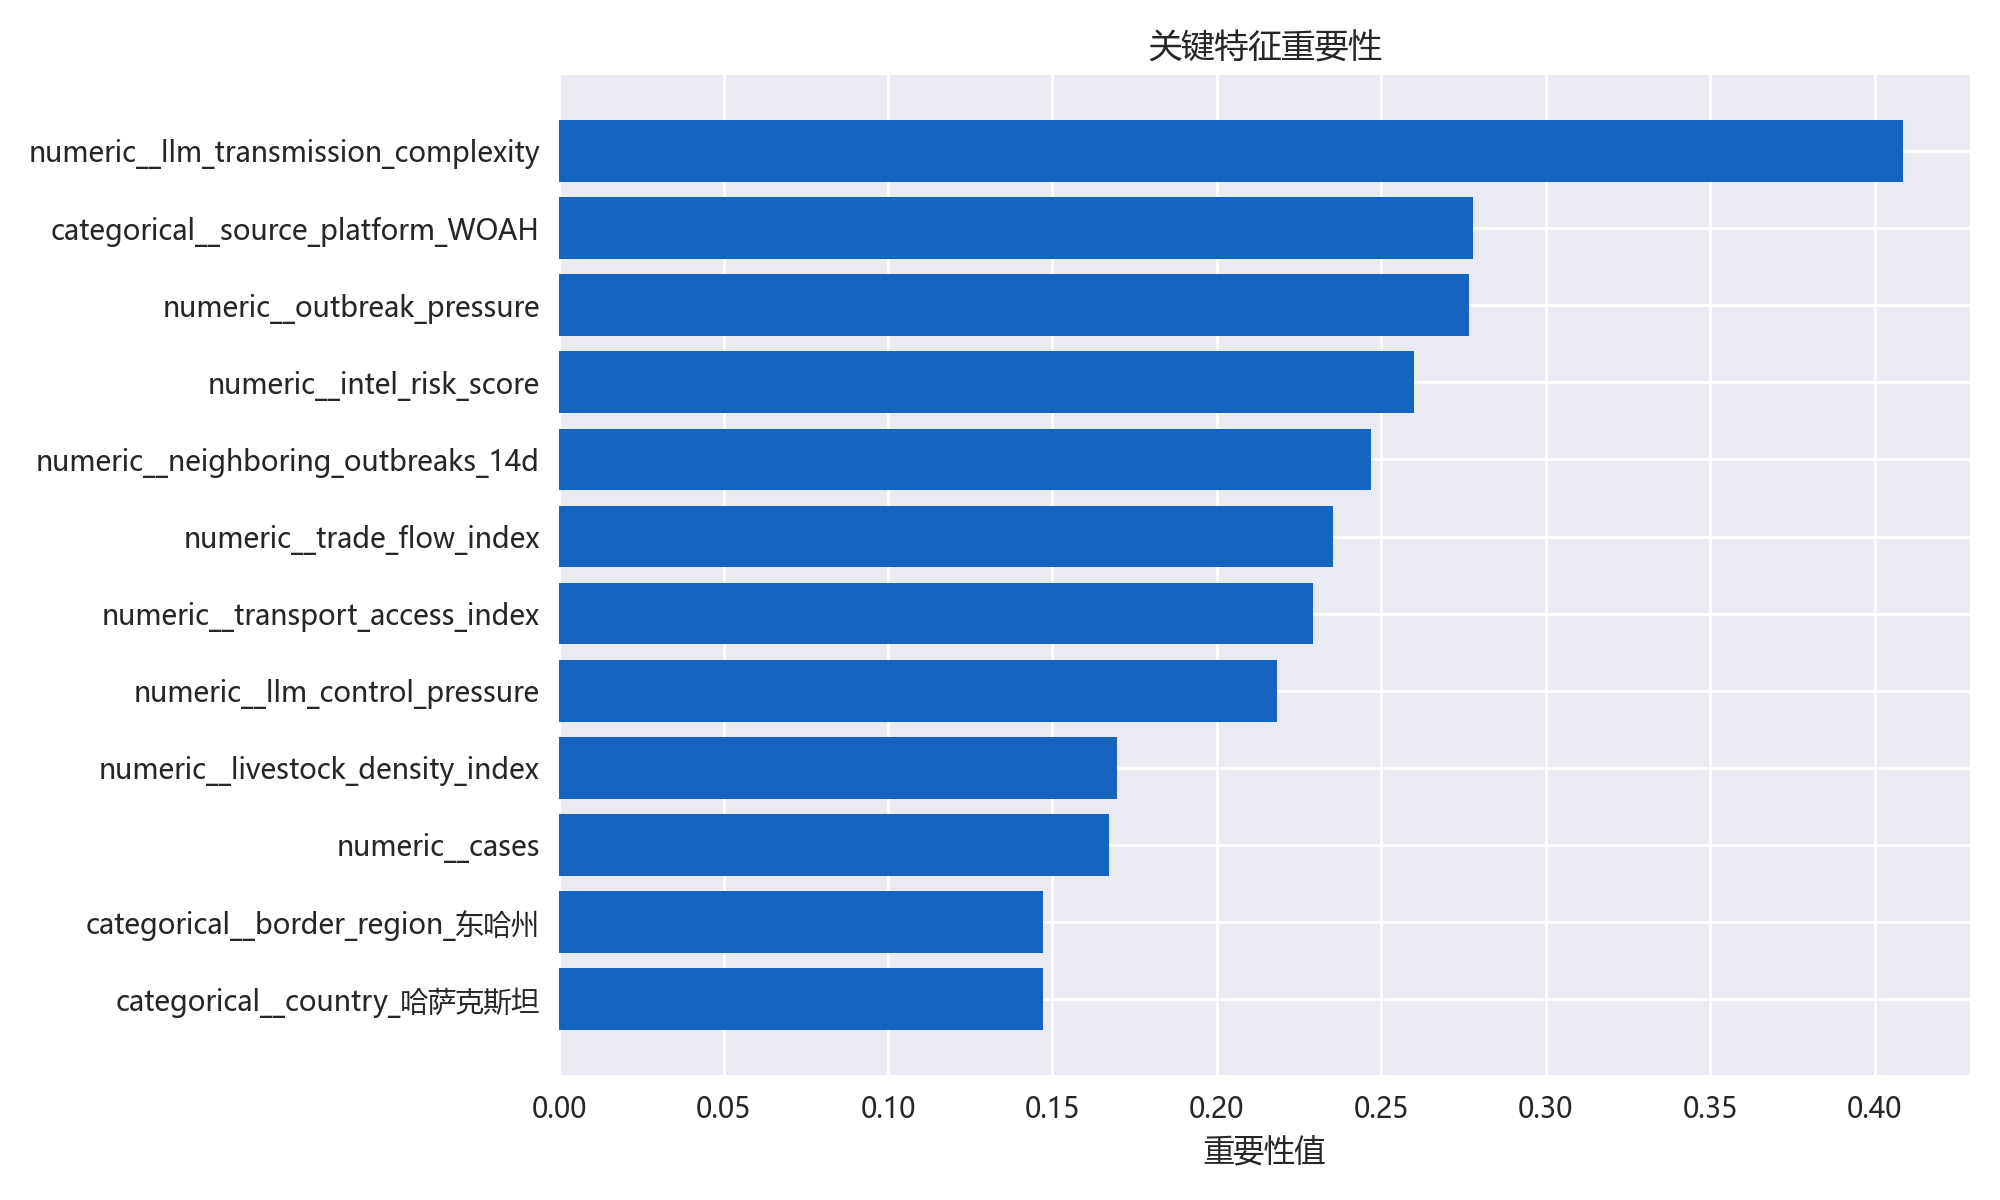

Values plotted in this chart, from the file beside it:
feature, importance
numeric__llm_transmission_complexity, 0.4086
categorical__source_platform_WOAH, 0.278
numeric__outbreak_pressure, 0.2766
numeric__intel_risk_score, 0.2601
numeric__neighboring_outbreaks_14d, 0.2469
numeric__trade_flow_index, 0.2353
numeric__transport_access_index, 0.2291
numeric__llm_control_pressure, 0.2184
numeric__livestock_density_index, 0.1696
numeric__cases, 0.1672
categorical__country_哈萨克斯坦, 0.147
categorical__border_region_东哈州, 0.147
categorical__disease_牛结节性皮肤病, 0.147
numeric__border_distance_km, 0.1417
numeric__border_proximity_score, 0.1417
categorical__disease_口蹄疫, 0.1244
categorical__source_platform_FAO, 0.1244
numeric__llm_border_relevance, 0.09057
numeric__deaths, 0.08498
numeric__culling, 0.07679
categorical__border_region_锡尔赫特, 0.07644
categorical__disease_PPR小反刍兽疫, 0.07644
categorical__country_孟加拉国, 0.07644
categorical__host_species_山羊, 0.07644
categorical__country_蒙古, 0.06259
categorical__border_region_东方省, 0.06259
categorical__border_region_科西省, 0.06176
categorical__country_尼泊尔, 0.06176
numeric__temperature_anomaly, 0.05536
text__spread 建议提高口岸监测频次并同步排查运输链, 0.0533
text__multi point, 0.04502
text__multi, 0.04502
text__point, 0.04502
text__spread, 0.04502
text__point spread, 0.04502
text__建议提高口岸监测频次并同步排查运输链, 0.04502
text__东哈州, 0.04191
text__东哈州 出现牛结节性皮肤病疫情, 0.04191
text__出现牛结节性皮肤病疫情, 0.04191
text__多个村庄陆续报告病例, 0.04191
text__哈萨克斯坦, 0.04191
text__出现牛结节性皮肤病疫情 跨境相关性评分为5, 0.04191
text__多个村庄陆续报告病例 牲畜卡车流动频繁, 0.04191
text__哈萨克斯坦 东哈州, 0.04191
categorical__country_越南, 0.03812
categorical__host_species_生猪, 0.03812
categorical__disease_非洲猪瘟, 0.03812
categorical__border_region_老街省, 0.03812
numeric__case_fatality_rate, 0.03706
text__出现口蹄疫疫情, 0.03112
text__traffic 建议保持常规监测, 0.03112
text__建议保持常规监测 并继续跟踪周边疫情变化, 0.02391
text__并继续跟踪周边疫情变化, 0.02391
text__建议保持常规监测, 0.02391
text__跨境相关性评分为10, 0.02326
text__跨境相关性评分为10 10, 0.02326
text__traffic multi, 0.02326
categorical__host_species_牛, 0.02263
text__多个乡镇先后出现羊群病例 活畜交易和共牧现象明显, 0.02119
text__多个乡镇先后出现羊群病例, 0.02119
... 107 more rows
